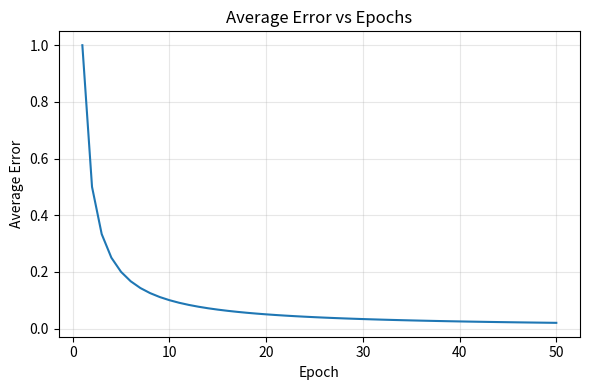

The matplotlib source for this figure: (Note: this script raises an exception after producing the figure.)
import numpy as np
import matplotlib.pyplot as plt


def plot_error_curve(error_history, title="Average Error vs Epochs", ax=None, save_path=None):

    if ax is None:
        fig, ax = plt.subplots(figsize=(6, 4))
    else:
        fig = None

    ax.plot(range(1, len(error_history) + 1), error_history, color='tab:blue')
    ax.set_xlabel('Epoch')
    ax.set_ylabel('Average Error')
    ax.set_title(title)
    ax.grid(alpha=0.3)

    if fig is not None:
        fig.tight_layout()
        if save_path:
            fig.savefig(save_path, dpi=150)
        return fig
    return ax


def plot_decision_region(X, y, predict_fn, title="Decision Region", resolution=300, margin=1.0, save_path=None):

    fig, ax = plt.subplots(figsize=(6, 5))

    x_min, x_max = X[:, 0].min() - margin, X[:, 0].max() + margin
    y_min, y_max = X[:, 1].min() - margin, X[:, 1].max() + margin

    xx, yy = np.meshgrid(np.linspace(x_min, x_max, resolution),
                          np.linspace(y_min, y_max, resolution))
    grid = np.column_stack([xx.ravel(), yy.ravel()])
    Z = predict_fn(grid).reshape(xx.shape)   

    classes = sorted(np.unique(y))
    class_to_int = {c: i for i, c in enumerate(classes)}
    Z_int = np.vectorize(class_to_int.get)(Z)

    ax.pcolormesh(xx, yy, Z_int, alpha=0.25, cmap='tab10',
                  vmin=0, vmax=max(len(classes) - 1, 1), shading='auto')

    cmap = plt.get_cmap('tab10')
    for i, cls in enumerate(classes):
        mask = y == cls
        ax.scatter(X[mask, 0], X[mask, 1], s=15, color=cmap(i),
                   edgecolor='k', linewidth=0.3, label=f'Class {cls}')

    ax.set_xlabel('x1')
    ax.set_ylabel('x2')
    ax.set_title(title)
    ax.legend(loc='best', fontsize=8)

    fig.tight_layout()
    if save_path:
        fig.savefig(save_path, dpi=150)
    return fig


def plot_model_vs_target_1d(x, y_target, y_model, title="Model vs Target", save_path=None):
    fig, ax = plt.subplots(figsize=(6, 4))
    ax.scatter(x, y_target, s=12, color='tab:blue', label='Target', alpha=0.7)
    ax.scatter(x, y_model, s=12, color='tab:red', marker='x', label='Model output')
    ax.set_xlabel('x')
    ax.set_ylabel('y')
    ax.set_title(title)
    ax.legend()
    ax.grid(alpha=0.3)
    fig.tight_layout()
    if save_path:
        fig.savefig(save_path, dpi=150)
    return fig


def plot_model_vs_target_2d(x1, x2, y_target, y_model, title="Model vs Target (Bivariate)", save_path=None):
    fig = plt.figure(figsize=(7, 5))
    ax = fig.add_subplot(111, projection='3d')
    ax.scatter(x1, x2, y_target, s=12, color='tab:blue', label='Target', alpha=0.7)
    ax.scatter(x1, x2, y_model, s=12, color='tab:red', marker='x', label='Model output')
    ax.set_xlabel('x1')
    ax.set_ylabel('x2')
    ax.set_zlabel('y')
    ax.set_title(title)
    ax.legend()
    fig.tight_layout()
    if save_path:
        fig.savefig(save_path, dpi=150)
    return fig


def plot_scatter_target_vs_pred(y_target, y_pred, title="Target vs Model Output", save_path=None):
    fig, ax = plt.subplots(figsize=(5, 5))
    ax.scatter(y_target, y_pred, s=14, alpha=0.7, color='tab:purple')

    lo = min(np.min(y_target), np.min(y_pred))
    hi = max(np.max(y_target), np.max(y_pred))
    ax.plot([lo, hi], [lo, hi], 'k--', linewidth=1, label='Ideal (y=x)')

    ax.set_xlabel('Target output')
    ax.set_ylabel('Model output')
    ax.set_title(title)
    ax.legend()
    ax.grid(alpha=0.3)
    fig.tight_layout()
    if save_path:
        fig.savefig(save_path, dpi=150)
    return fig


if __name__ == '__main__':
    err = [1.0 / (i + 1) for i in range(50)]
    fig = plot_error_curve(err, save_path='./tmp/test_error.png')
    plt.close(fig)

    np.random.seed(0)
    X = np.random.randn(60, 2)
    y = (X[:, 0] + X[:, 1] > 0).astype(int)
    fig = plot_decision_region(X, y, lambda g: (g[:, 0] + g[:, 1] > 0).astype(int),
                                save_path='./tmp/test_region.png')
    plt.close(fig)

    x = np.linspace(0, 10, 40)
    yt = 2 * x + 1 + np.random.normal(scale=0.5, size=40)
    ym = 2 * x + 0.9
    fig = plot_model_vs_target_1d(x, yt, ym, save_path='./tmp/test_1d.png')
    plt.close(fig)

    fig = plot_scatter_target_vs_pred(yt, ym, save_path='./tmp/test_scatter.png')
    plt.close(fig)
    print('all plotting smoke tests passed')
 
